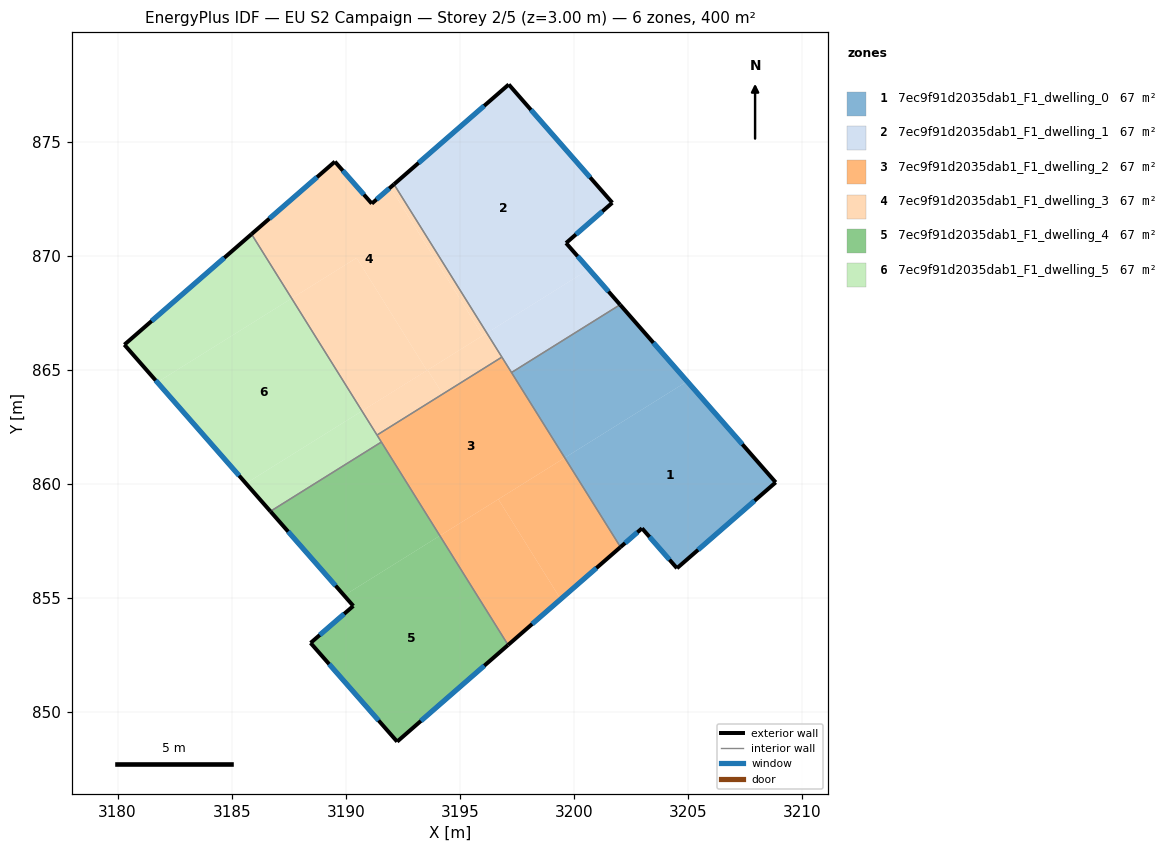
=== STOREY PLAN SPEC (per zone: floor XY polygon, exterior-wall plan segments, windows/doors) ===
zone 1: 7ec9f91d2035dab1_F1_dwelling_0  (66.7 m²)
  floor: (3204.96, 864.49) (3208.84, 860.06) (3204.52, 856.30) (3202.98, 858.05) (3202.04, 857.23) (3199.60, 861.14)
  floor: (3202.02, 867.85) (3204.96, 864.49) (3199.60, 861.14) (3197.26, 864.88)
  exterior wall: (3202.04, 857.22) – (3202.98, 858.05)  [1.3 m]
    window: (3202.24, 857.40) – (3202.78, 857.87)  [1.2 m²]
  exterior wall: (3208.84, 860.06) – (3202.02, 867.85)  [10.4 m]
    window: (3207.38, 861.73) – (3203.48, 866.18)  [10.1 m²]
  exterior wall: (3204.52, 856.30) – (3208.84, 860.06)  [5.7 m]
    window: (3205.44, 857.10) – (3207.92, 859.25)  [5.6 m²]
  exterior wall: (3202.98, 858.05) – (3204.52, 856.30)  [2.3 m]
    window: (3203.31, 857.67) – (3204.19, 856.67)  [2.3 m²]
  interior walls: 2
zone 2: 7ec9f91d2035dab1_F1_dwelling_1  (66.7 m²)
  floor: (3197.14, 877.50) (3201.68, 872.32) (3199.65, 870.55) (3200.66, 869.40) (3196.18, 866.61) (3192.11, 873.12)
  floor: (3200.66, 869.40) (3202.02, 867.85) (3197.26, 864.88) (3196.18, 866.61)
  exterior wall: (3197.14, 877.50) – (3192.11, 873.12)  [6.7 m]
    window: (3196.06, 876.56) – (3193.19, 874.06)  [6.5 m²]
  exterior wall: (3201.68, 872.32) – (3197.14, 877.50)  [6.9 m]
    window: (3200.71, 873.43) – (3198.11, 876.39)  [6.8 m²]
  exterior wall: (3199.65, 870.55) – (3201.68, 872.32)  [2.7 m]
    window: (3200.09, 870.93) – (3201.25, 871.94)  [2.6 m²]
  exterior wall: (3202.02, 867.85) – (3199.65, 870.55)  [3.6 m]
    window: (3201.51, 868.43) – (3200.16, 869.97)  [3.5 m²]
  interior walls: 3
zone 3: 7ec9f91d2035dab1_F1_dwelling_2  (66.7 m²)
  floor: (3196.69, 859.32) (3199.42, 854.94) (3197.11, 852.93) (3194.12, 857.72)
  floor: (3199.60, 861.14) (3202.04, 857.23) (3199.42, 854.94) (3196.69, 859.32)
  floor: (3196.84, 865.55) (3199.60, 861.14) (3194.12, 857.72) (3191.37, 862.13)
  exterior wall: (3197.11, 852.93) – (3202.04, 857.22)  [6.5 m]
    window: (3198.17, 853.85) – (3200.98, 856.31)  [6.4 m²]
  interior walls: 5
zone 4: 7ec9f91d2035dab1_F1_dwelling_3  (66.7 m²)
  floor: (3191.95, 872.99) (3196.01, 866.50) (3193.55, 864.97) (3190.47, 869.90) (3187.63, 868.12) (3185.87, 870.94) (3189.52, 874.12) (3191.14, 872.28)
  floor: (3192.11, 873.12) (3196.18, 866.61) (3196.01, 866.50) (3191.95, 872.99)
  floor: (3190.47, 869.90) (3193.55, 864.97) (3190.71, 863.19) (3187.63, 868.12)
  floor: (3193.59, 864.99) (3194.25, 863.93) (3191.37, 862.13) (3190.71, 863.19)
  floor: (3196.18, 866.61) (3196.84, 865.55) (3194.25, 863.93) (3193.59, 864.99) (3190.71, 863.19)
  exterior wall: (3189.52, 874.12) – (3185.87, 870.94)  [4.8 m]
    window: (3188.74, 873.44) – (3186.65, 871.62)  [4.7 m²]
  exterior wall: (3191.14, 872.28) – (3189.52, 874.12)  [2.4 m]
    window: (3190.79, 872.67) – (3189.87, 873.72)  [2.4 m²]
  exterior wall: (3192.11, 873.12) – (3191.14, 872.28)  [1.3 m]
    window: (3191.90, 872.94) – (3191.35, 872.46)  [1.3 m²]
  interior walls: 3
zone 5: 7ec9f91d2035dab1_F1_dwelling_4  (66.7 m²)
  floor: (3194.12, 857.72) (3197.11, 852.93) (3192.25, 848.70) (3188.46, 853.02) (3190.33, 854.64) (3189.93, 855.10)
  floor: (3191.56, 861.83) (3194.12, 857.72) (3189.93, 855.10) (3186.70, 858.79)
  exterior wall: (3192.25, 848.70) – (3197.11, 852.93)  [6.4 m]
    window: (3193.29, 849.61) – (3196.07, 852.03)  [6.3 m²]
  exterior wall: (3188.46, 853.02) – (3192.25, 848.70)  [5.8 m]
    window: (3189.27, 852.10) – (3191.44, 849.62)  [5.6 m²]
  exterior wall: (3190.33, 854.64) – (3188.46, 853.02)  [2.5 m]
    window: (3189.93, 854.30) – (3188.86, 853.37)  [2.4 m²]
  exterior wall: (3186.70, 858.79) – (3190.33, 854.64)  [5.5 m]
    window: (3187.47, 857.90) – (3189.55, 855.53)  [5.4 m²]
  interior walls: 2
zone 6: 7ec9f91d2035dab1_F1_dwelling_5  (66.7 m²)
  floor: (3187.63, 868.12) (3190.71, 863.19) (3185.62, 860.01) (3181.74, 864.45)
  floor: (3185.87, 870.94) (3187.63, 868.12) (3181.74, 864.45) (3180.30, 866.09)
  floor: (3190.71, 863.19) (3191.56, 861.83) (3186.70, 858.79) (3185.62, 860.01)
  exterior wall: (3180.30, 866.09) – (3186.70, 858.79)  [9.7 m]
    window: (3181.67, 864.53) – (3185.33, 860.36)  [9.5 m²]
  exterior wall: (3185.87, 870.94) – (3180.30, 866.09)  [7.4 m]
    window: (3184.68, 869.90) – (3181.49, 867.13)  [7.2 m²]
  interior walls: 3

=== DERIVED (storey summary) ===
Building: EU S2 Campaign
Storey: 2 of 5  (floor level z = 3.00 m)
Storey gross floor area: 399.9 m²
Zones on this storey: 6
  - 7ec9f91d2035dab1_F1_dwelling_0: floor 66.7 m²; exterior wall 19.7 m (59.0 m²); 4 window(s) 19.3 m²; WWR 32.7%
  - 7ec9f91d2035dab1_F1_dwelling_1: floor 66.7 m²; exterior wall 19.8 m (59.5 m²); 4 window(s) 19.4 m²; WWR 32.7%
  - 7ec9f91d2035dab1_F1_dwelling_2: floor 66.7 m²; exterior wall 6.5 m (19.6 m²); 1 window(s) 6.4 m²; WWR 32.7%
  - 7ec9f91d2035dab1_F1_dwelling_3: floor 66.7 m²; exterior wall 8.6 m (25.7 m²); 3 window(s) 8.4 m²; WWR 32.7%
  - 7ec9f91d2035dab1_F1_dwelling_4: floor 66.7 m²; exterior wall 20.2 m (60.6 m²); 4 window(s) 19.8 m²; WWR 32.7%
  - 7ec9f91d2035dab1_F1_dwelling_5: floor 66.7 m²; exterior wall 17.1 m (51.3 m²); 2 window(s) 16.8 m²; WWR 32.7%
Zone adjacency (shared interzone walls):
  - 7ec9f91d2035dab1_F1_dwelling_0 ↔ 7ec9f91d2035dab1_F1_dwelling_1
  - 7ec9f91d2035dab1_F1_dwelling_0 ↔ 7ec9f91d2035dab1_F1_dwelling_2
  - 7ec9f91d2035dab1_F1_dwelling_1 ↔ 7ec9f91d2035dab1_F1_dwelling_2
  - 7ec9f91d2035dab1_F1_dwelling_1 ↔ 7ec9f91d2035dab1_F1_dwelling_3
  - 7ec9f91d2035dab1_F1_dwelling_2 ↔ 7ec9f91d2035dab1_F1_dwelling_3
  - 7ec9f91d2035dab1_F1_dwelling_2 ↔ 7ec9f91d2035dab1_F1_dwelling_4
  - 7ec9f91d2035dab1_F1_dwelling_2 ↔ 7ec9f91d2035dab1_F1_dwelling_5
  - 7ec9f91d2035dab1_F1_dwelling_3 ↔ 7ec9f91d2035dab1_F1_dwelling_5
  - 7ec9f91d2035dab1_F1_dwelling_4 ↔ 7ec9f91d2035dab1_F1_dwelling_5